Labelled photos from "10kBilderv4", an image-classification folder in Yannik25/VGG16. The possible labels are: gesund, krank.

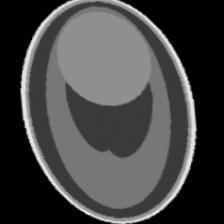
Label: gesund

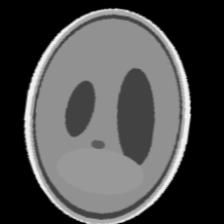
Label: krank

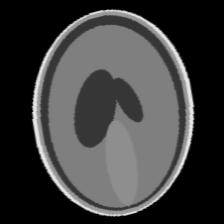
Label: gesund

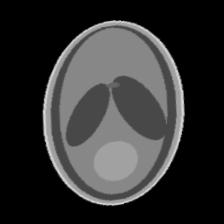
Label: krank

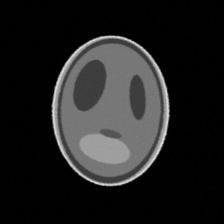
Label: krank

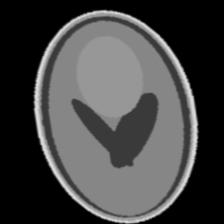
Label: gesund
